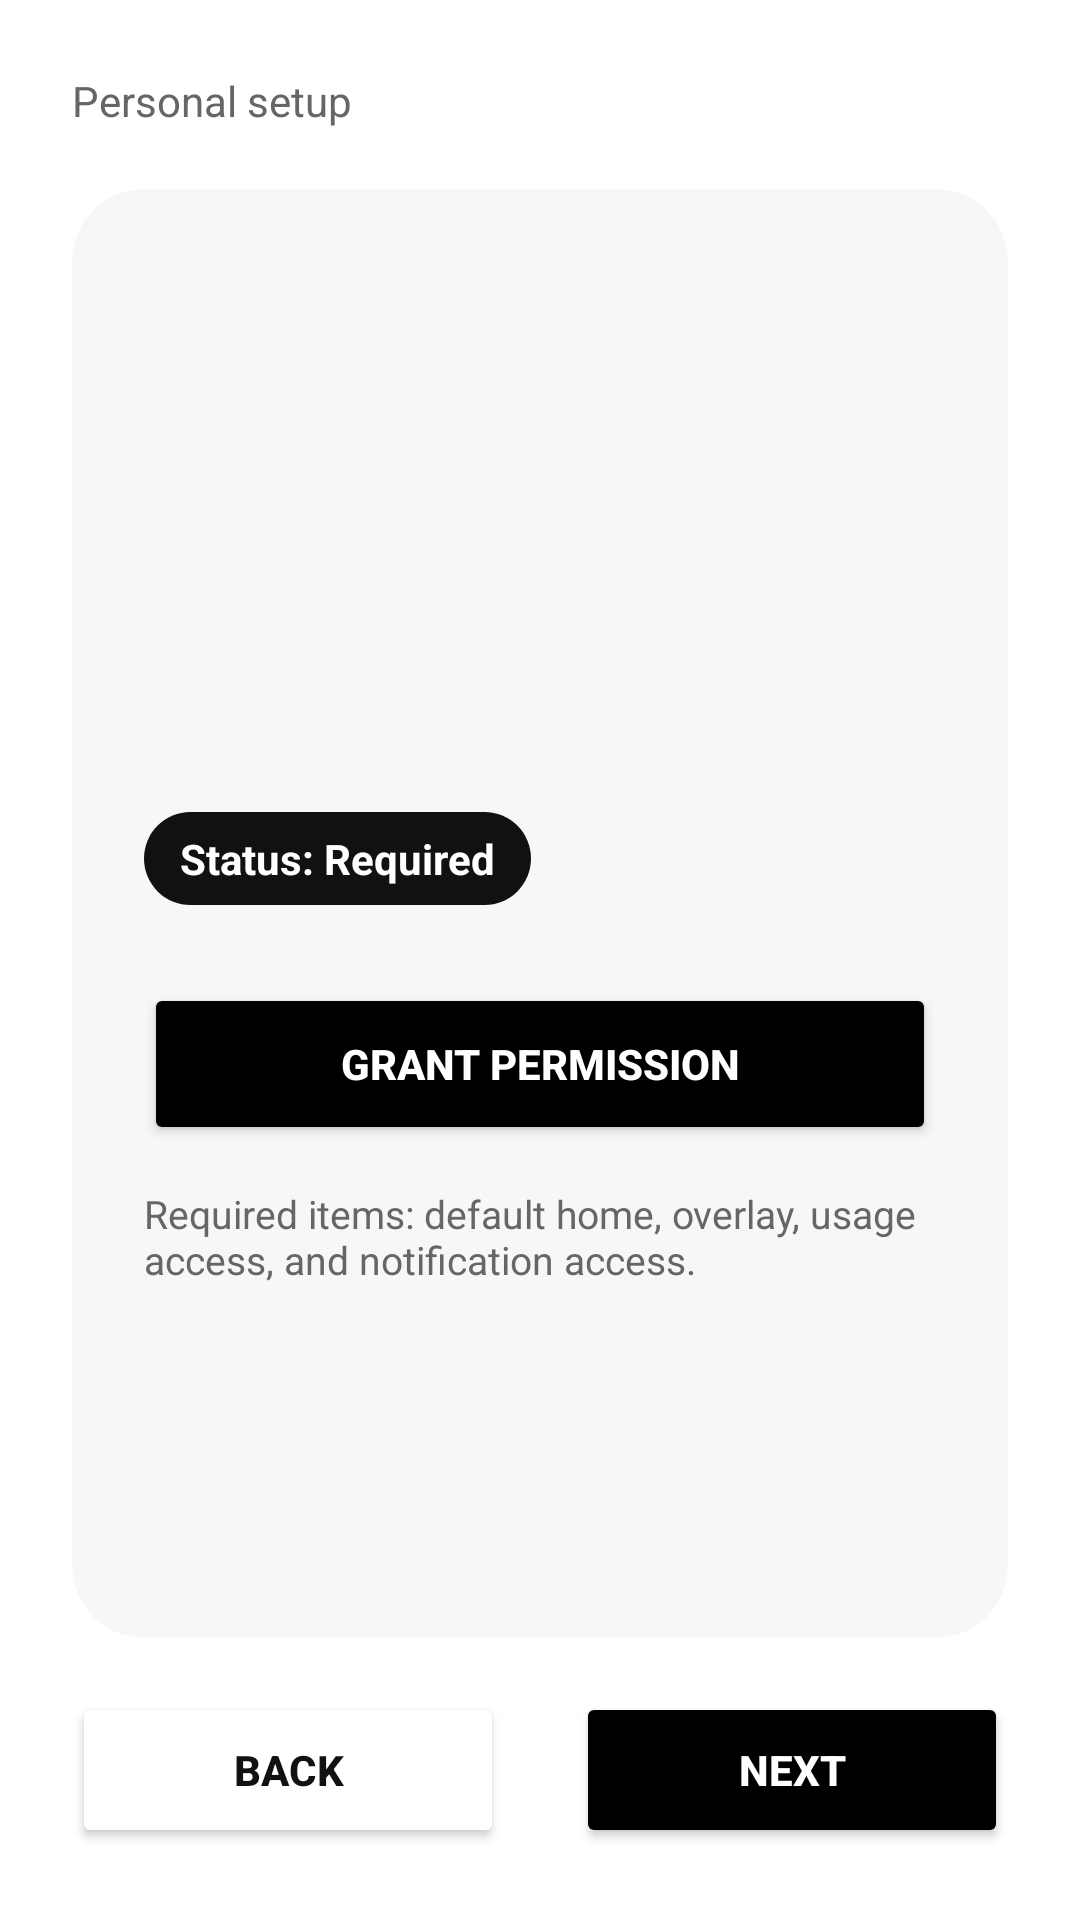

The Android layout XML behind this screen, and the referenced resources:
<!-- AndroidManifest.xml: application theme Theme.PureLauncher -->
<!-- res/layout/activity_personal_permissions.xml -->
<?xml version="1.0" encoding="utf-8"?>
<androidx.constraintlayout.widget.ConstraintLayout xmlns:android="http://schemas.android.com/apk/res/android"
    xmlns:app="http://schemas.android.com/apk/res-auto"
    android:id="@+id/main"
    android:layout_width="match_parent"
    android:layout_height="match_parent"
    android:background="@color/bg_primary"
    android:padding="24dp">

    <TextView
        android:id="@+id/tvStepCount"
        android:layout_width="wrap_content"
        android:layout_height="wrap_content"
        android:text="Personal setup"
        android:textColor="@color/text_secondary"
        android:textSize="14sp"
        app:layout_constraintTop_toTopOf="parent"
        app:layout_constraintStart_toStartOf="parent" />

    <androidx.cardview.widget.CardView
        android:id="@+id/cardStep"
        android:layout_width="0dp"
        android:layout_height="0dp"
        app:cardBackgroundColor="@color/bg_card"
        app:cardCornerRadius="24dp"
        app:cardElevation="0dp"
        app:layout_constraintTop_toBottomOf="@id/tvStepCount"
        app:layout_constraintBottom_toTopOf="@id/btnBack"
        app:layout_constraintStart_toStartOf="parent"
        app:layout_constraintEnd_toEndOf="parent"
        android:layout_marginTop="20dp"
        android:layout_marginBottom="18dp">

        <LinearLayout
            android:layout_width="match_parent"
            android:layout_height="match_parent"
            android:orientation="vertical"
            android:padding="24dp"
            android:gravity="center_vertical">

            <TextView
                android:id="@+id/tvPermissionTitle"
                android:layout_width="match_parent"
                android:layout_height="wrap_content"
                android:textColor="@color/text_primary"
                android:textSize="26sp"
                android:textStyle="bold" />

            <TextView
                android:id="@+id/tvPermissionBody"
                android:layout_width="match_parent"
                android:layout_height="wrap_content"
                android:layout_marginTop="14dp"
                android:textColor="@color/text_secondary"
                android:textSize="16sp"
                android:lineSpacingExtra="4dp" />

            <TextView
                android:id="@+id/tvPermissionStatus"
                android:layout_width="wrap_content"
                android:layout_height="wrap_content"
                android:layout_marginTop="20dp"
                android:text="Status: Required"
                android:textColor="@color/text_on_white"
                android:textStyle="bold"
                android:textSize="14sp"
                android:background="@drawable/bg_chip_dark"
                android:paddingStart="12dp"
                android:paddingEnd="12dp"
                android:paddingTop="6dp"
                android:paddingBottom="6dp" />

            <Button
                android:id="@+id/btnGrant"
                android:layout_width="match_parent"
                android:layout_height="54dp"
                android:layout_marginTop="26dp"
                android:text="Grant Permission"
                android:textStyle="bold"
                android:textColor="@color/text_on_white"
                android:backgroundTint="@color/bg_button" />

            <TextView
                android:id="@+id/tvPermissionNote"
                android:layout_width="match_parent"
                android:layout_height="wrap_content"
                android:layout_marginTop="14dp"
                android:text="Required items: default home, overlay, usage access, and notification access."
                android:textColor="@color/text_secondary"
                android:textSize="13sp" />

        </LinearLayout>
    </androidx.cardview.widget.CardView>

    <Button
        android:id="@+id/btnBack"
        android:layout_width="0dp"
        android:layout_height="52dp"
        android:text="Back"
        android:textStyle="bold"
        android:textColor="@color/text_primary"
        android:backgroundTint="@color/bg_card_elevated"
        app:layout_constraintBottom_toBottomOf="parent"
        app:layout_constraintStart_toStartOf="parent"
        app:layout_constraintEnd_toStartOf="@id/btnNext"
        android:layout_marginEnd="12dp" />

    <Button
        android:id="@+id/btnNext"
        android:layout_width="0dp"
        android:layout_height="52dp"
        android:text="Next"
        android:textStyle="bold"
        android:textColor="@color/text_on_white"
        android:backgroundTint="@color/bg_button"
        app:layout_constraintBottom_toBottomOf="parent"
        app:layout_constraintStart_toEndOf="@id/btnBack"
        app:layout_constraintEnd_toEndOf="parent"
        android:layout_marginStart="12dp" />

</androidx.constraintlayout.widget.ConstraintLayout>
<!-- resources referenced by this layout -->
<resources>
  <color name="bg_button">#000000</color>
  <color name="bg_card">#F7F7F7</color>
  <color name="bg_card_elevated">#FFFFFF</color>
  <color name="bg_primary">#FFFFFF</color>
  <color name="text_on_white">#FFFFFF</color>
  <color name="text_primary">#111111</color>
  <color name="text_secondary">#666666</color>
  <!-- drawable bg_chip_dark (drawable) -->
  <?xml version="1.0" encoding="utf-8"?>
  <shape xmlns:android="http://schemas.android.com/apk/res/android" android:shape="rectangle">
      <corners android:radius="16dp" />
      <solid android:color="@color/text_primary" />
  </shape>
  <style name="Theme.PureLauncher" parent="Base.Theme.PureLauncher" />
  <style name="Base.Theme.PureLauncher" parent="Theme.Material3.DayNight.NoActionBar">
          
          <item name="android:windowBackground">@color/bg_primary</item>
          
          <item name="android:windowAnimationStyle">@style/NoWindowAnimation</item>
      </style>
  <style name="NoWindowAnimation">
          <item name="android:activityOpenEnterAnimation">@null</item>
          <item name="android:activityOpenExitAnimation">@null</item>
          <item name="android:activityCloseEnterAnimation">@null</item>
          <item name="android:activityCloseExitAnimation">@null</item>
          <item name="android:taskOpenEnterAnimation">@null</item>
          <item name="android:taskOpenExitAnimation">@null</item>
          <item name="android:taskCloseEnterAnimation">@null</item>
          <item name="android:taskCloseExitAnimation">@null</item>
          <item name="android:taskToFrontEnterAnimation">@null</item>
          <item name="android:taskToFrontExitAnimation">@null</item>
      </style>
</resources>
